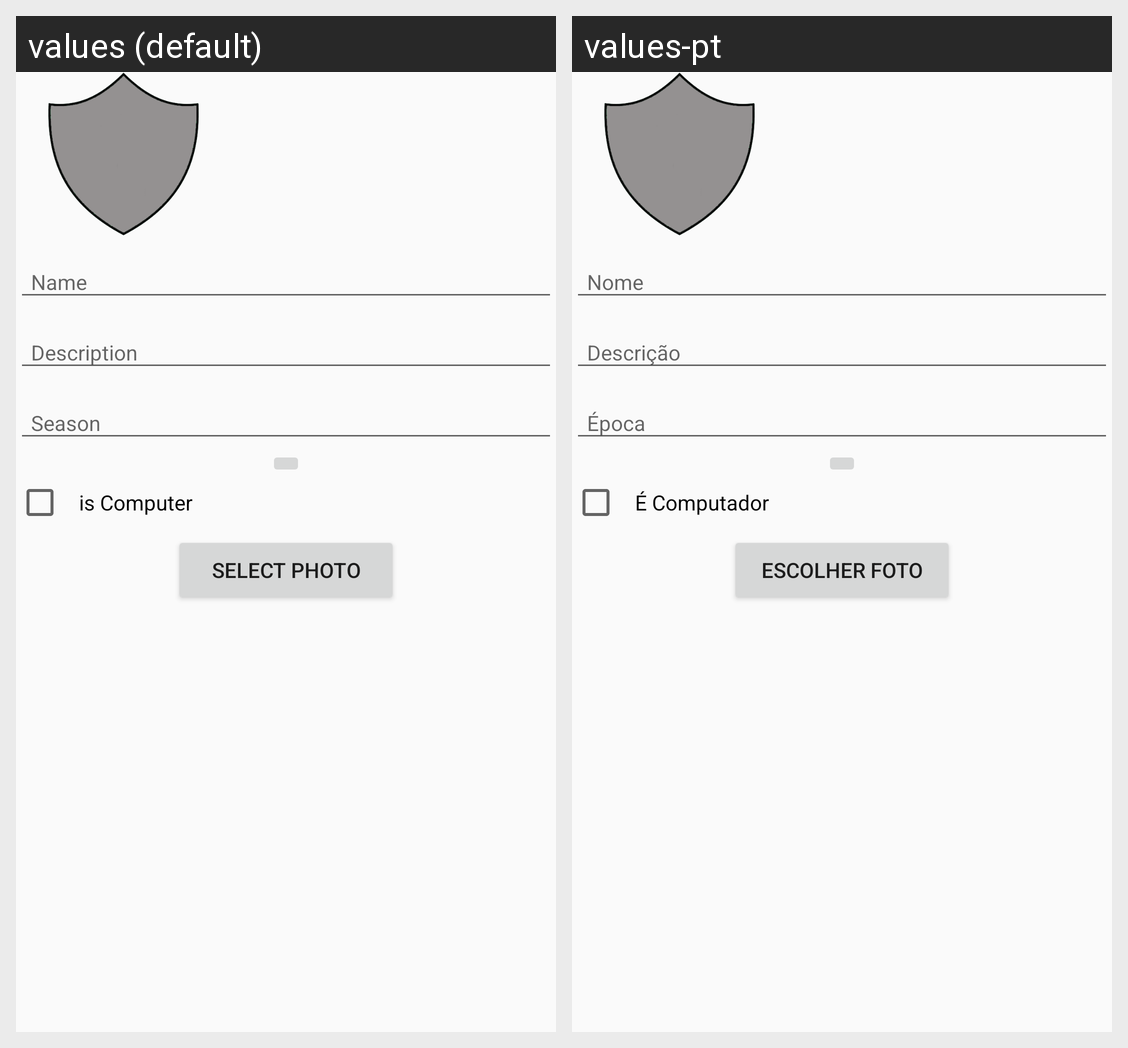

The Android screen above is rendered under two locales of the same app. Produce the string resources it draws, with the default and per-locale values.
Android screen res/layout/team_activity_edit.xml rendered under 2 locales, left to right: values (default), values-pt. Device: Nexus 5 (rendered at 1080×1920; each locale shown at half size, 540×960, under a caption strip naming it); theme AppTheme.
Strings drawn on this screen, with the default value and each locale's value (text and hints the layout hard-codes, and strings that could not be matched under every locale, appear in the picture but are not listed):

isCom
  values: is Computer
  values-pt: É Computador

select_photo
  values: Select Photo
  values-pt: Escolher Foto
